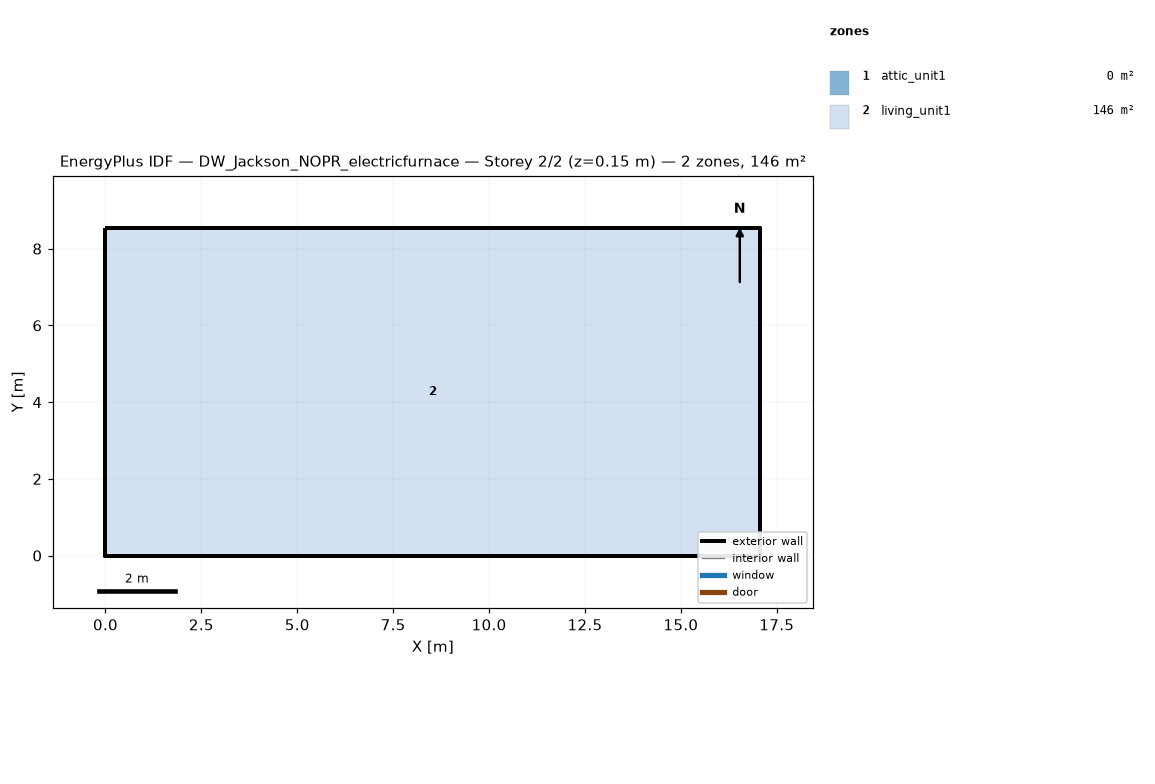
=== STOREY PLAN SPEC (per zone: floor XY polygon, exterior-wall plan segments, windows/doors) ===
zone 1: attic_unit1  (0.0 m²)
  exterior wall: (17.07, 0.00) – (17.07, 8.54) – (17.07, 4.27)  [12.8 m]
  exterior wall: (0.00, 8.54) – (0.00, 0.00) – (0.00, 4.27)  [12.8 m]
zone 2: living_unit1  (145.7 m²)
  floor: (0.00, 0.00) (0.00, 8.54) (17.07, 8.54) (17.07, 0.00)
  exterior wall: (0.00, 0.00) – (17.07, 0.00)  [17.1 m]
  exterior wall: (17.07, 0.00) – (17.07, 8.54)  [8.5 m]
  exterior wall: (17.07, 8.54) – (0.00, 8.54)  [17.1 m]
  exterior wall: (0.00, 8.54) – (0.00, 0.00)  [8.5 m]

=== DERIVED (storey summary) ===
Building: DW_Jackson_NOPR_electricfurnace
Storey: 2 of 2  (floor level z = 0.15 m)
Storey gross floor area: 145.7 m²
Zones on this storey: 2
  - attic_unit1: floor 0.0 m²; exterior wall 25.6 m (5.7 m²); WWR 0.0%
  - living_unit1: floor 145.7 m²; exterior wall 51.2 m (117.1 m²); WWR 0.0%
Zone adjacency: (none detected)